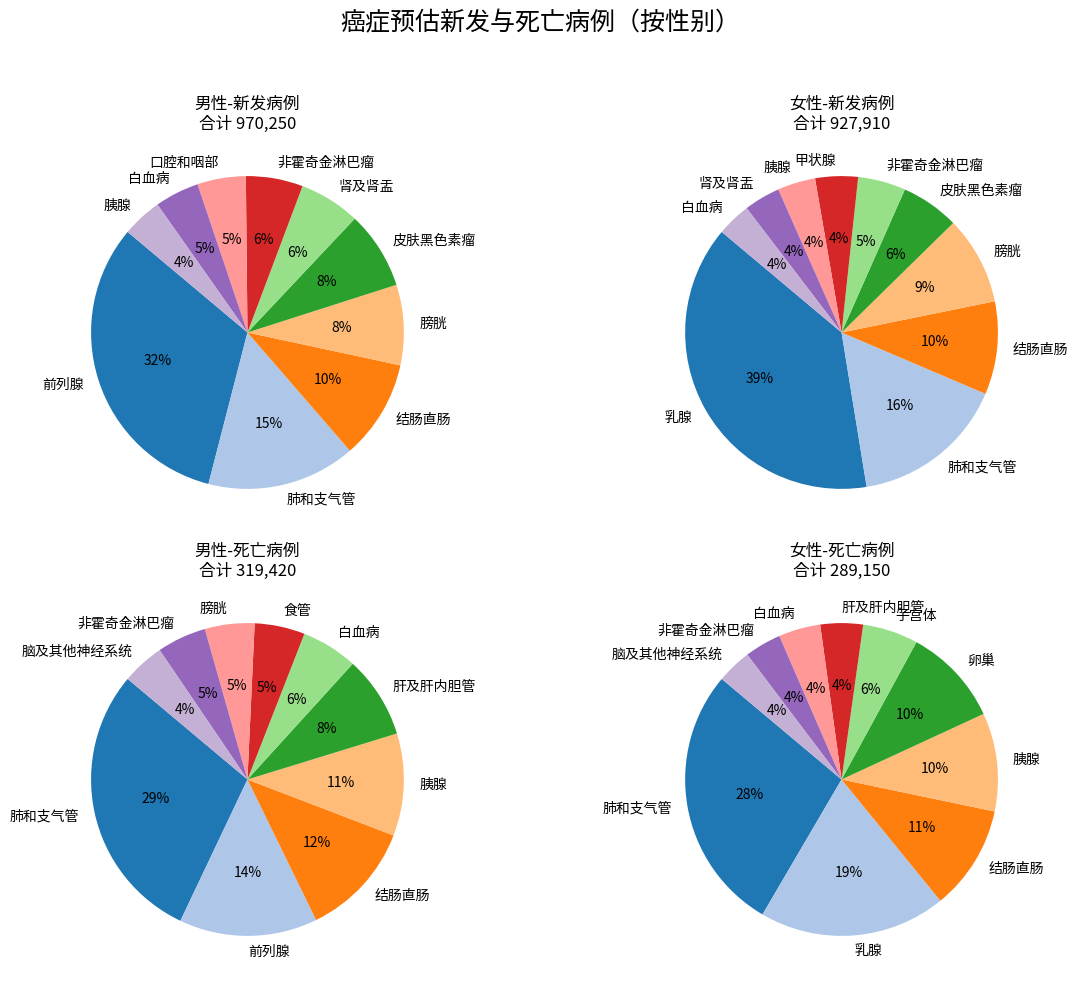

The script that saved this image:

import matplotlib

# 设置中文字体（选择系统支持的字体）
# matplotlib.rcParams['font.family'] = 'SimHei'       # 黑体
# matplotlib.rcParams['axes.unicode_minus'] = False   # 正常显示负号

import matplotlib.pyplot as plt
from matplotlib import font_manager

# 手动加载字体（指定为系统中 NotoSansCJK-Regular）
font_path = "/usr/share/fonts/opentype/noto/NotoSansCJK-Regular.ttc"
my_font = font_manager.FontProperties(fname=font_path)

# 设置为默认字体
plt.rcParams['font.family'] = my_font.get_name()
plt.rcParams['axes.unicode_minus'] = False






# 数据定义
data = {
    "男性-新发病例": {
        "labels": ['前列腺', '肺和支气管', '结肠直肠', '膀胱', '皮肤黑色素瘤', '肾及肾盂', '非霍奇金淋巴瘤', '口腔和咽部', '白血病', '胰腺'],
        "sizes": [248530, 119100, 79520, 64280, 62260, 48780, 45630, 38800, 35530, 31950],
        "total": 970250
    },
    "女性-新发病例": {
        "labels": ['乳腺', '肺和支气管', '结肠直肠', '膀胱', '皮肤黑色素瘤', '非霍奇金淋巴瘤', '甲状腺', '胰腺', '肾及肾盂', '白血病'],
        "sizes": [281550, 116660, 69980, 66570, 43850, 35930, 32130, 28480, 27300, 25560],
        "total": 927910
    },
    "男性-死亡病例": {
        "labels": ['肺和支气管', '前列腺', '结肠直肠', '胰腺', '肝及肝内胆管', '白血病', '食管', '膀胱', '非霍奇金淋巴瘤', '脑及其他神经系统'],
        "sizes": [69410, 34130, 28520, 25270, 20300, 13900, 12410, 12260, 12170, 10500],
        "total": 319420
    },
    "女性-死亡病例": {
        "labels": ['肺和支气管', '乳腺', '结肠直肠', '胰腺', '卵巢', '子宫体', '肝及肝内胆管', '白血病', '非霍奇金淋巴瘤', '脑及其他神经系统'],
        "sizes": [62470, 43600, 24460, 22950, 22950, 12940, 9930, 9760, 8550, 8100],
        "total": 289150
    }
}

# 颜色预定义（可自定义调整）
colors = plt.cm.tab20.colors

# 创建图像并绘制子图
fig, axs = plt.subplots(2, 2, figsize=(12, 10))
fig.suptitle("癌症预估新发与死亡病例（按性别）", fontsize=18)

for ax, (title, value) in zip(axs.flat, data.items()):
    wedges, texts, autotexts = ax.pie(
        value["sizes"], labels=value["labels"], autopct='%1.0f%%',
        startangle=140, colors=colors
    )
    ax.set_title(f"{title}\n合计 {value['total']:,}")

# 自动布局调整 & 保存图像
plt.tight_layout(rect=[0, 0, 1, 0.95])
plt.savefig("cancer_pie_charts.png", dpi=300, bbox_inches='tight')  # 保存图片
plt.show()
